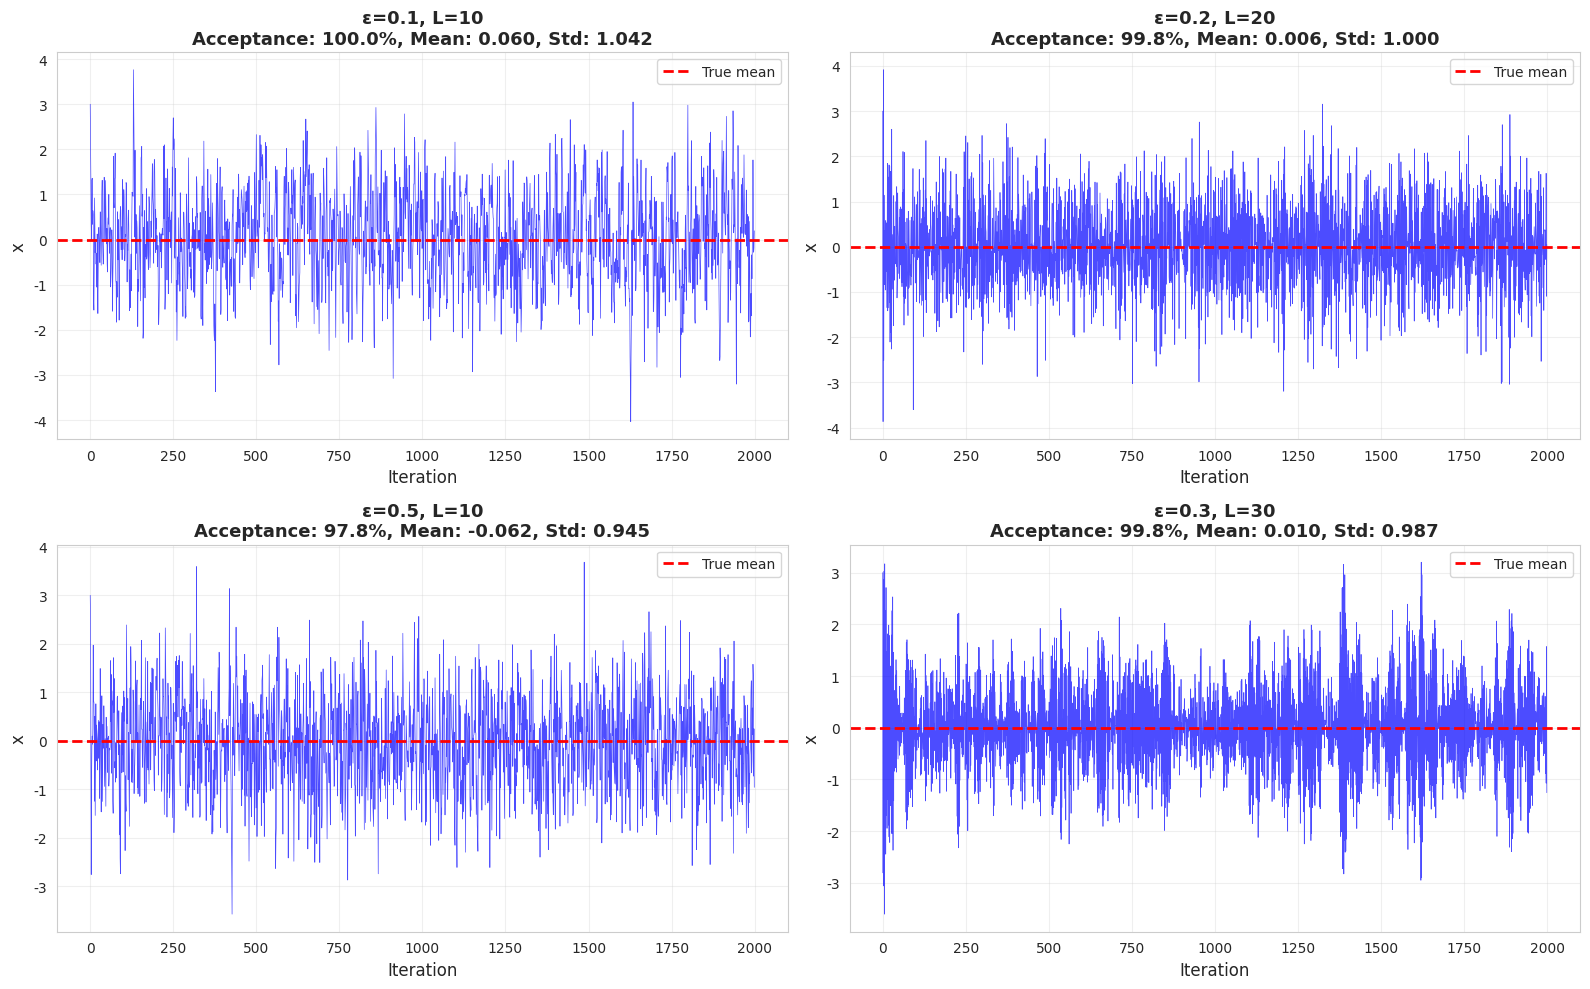

The matplotlib source for this figure: (Note: this script raises an exception after producing the figure.)
"""
05_hmc.py

HAMILTONIAN MONTE CARLO: COMPREHENSIVE TUTORIAL
===============================================

Learning Objectives:
-------------------
1. Understand Hamiltonian dynamics and its use in MCMC
2. Learn the leapfrog integrator for simulation
3. Master tuning: step size and number of leapfrog steps
4. Compare HMC vs MALA vs Random Walk
5. Apply HMC to real inference problems

Mathematical Foundation:
-----------------------
Goal:
    Use physics-inspired dynamics to make distant proposals that maintain high
    acceptance rates, enabling efficient exploration of high-dimensional spaces.

Hamiltonian Dynamics:
--------------------
Introduce auxiliary momentum variables p and define Hamiltonian:
    
    H(x, p) = U(x) + K(p)
    
where:
    - U(x) = -log p(x) is potential energy (negative log density)
    - K(p) = p^T M^{-1} p / 2 is kinetic energy (M is mass matrix)
    - H is total energy (conserved under continuous dynamics!)

Hamilton's Equations:
    dx/dt = ∂H/∂p = M^{-1}p
    dp/dt = -∂H/∂x = -∇U(x) = ∇log p(x)

These equations preserve H(x,p) and volume in phase space!

Key Insight:
    Hamiltonian dynamics naturally explores level sets of p(x) without
    random walk behavior. Proposals are DISTANT but have high acceptance!

Leapfrog Integration:
--------------------
Discretize Hamilton's equations with step size ε:

    p_{t+ε/2} = p_t + (ε/2) ∇log p(x_t)
    x_{t+ε} = x_t + ε M^{-1} p_{t+ε/2}
    p_{t+ε} = p_{t+ε/2} + (ε/2) ∇log p(x_{t+ε})

Properties:
    - Reversible: can run backwards
    - Volume-preserving: Jacobian determinant = 1
    - Symplectic: preserves phase space structure
    - Nearly preserves H (error = O(ε²))

HMC Algorithm:
-------------
1. Sample momentum: p ~ N(0, M)
2. Run L leapfrog steps with step size ε
3. Accept/reject with Metropolis:
   α = min(1, exp(-H(x', p') + H(x, p)))
4. Return x' (discard momentum p')

Why It Works:
    - Proposals x' are far from x (L leapfrog steps)
    - Energy approximately conserved → high acceptance
    - Momentum provides random direction
    - Gradient guides toward high probability regions

Advantages:
----------
+ Much faster mixing than random walk (especially high-D)
+ Intelligent exploration using gradient information
+ Fewer correlated samples
+ Scales well to high dimensions

Disadvantages:
-------------
- Requires gradient computation
- Needs tuning (ε and L)
- Can be sensitive to step size
- More complex than MALA

Optimal Tuning:
--------------
- Step size ε: 
  * Too large → energy errors, low acceptance
  * Too small → slow exploration
  * Target: 60-90% acceptance
  
- Number of steps L:
  * Too few → doesn't move far from starting point
  * Too many → U-turns waste computation
  * Heuristic: L ~ trajectory length / ε
  
- Mass matrix M:
  * M = I (simple, standard)
  * M = diag(σ²) (adapt to scales)
  * M = Σ (full adaptation, expensive)

Connection to Physics:
---------------------
- Particle in potential well U(x) = -log p(x)
- Momentum gives particle "inertia"
- Gradient creates "force" on particle
- Particle follows Newton's laws!
- Natural trajectories through probability landscape

Connection to Modern ML:
-----------------------
- Neural network training: Momentum-based optimizers (SGD + momentum)
- Normalizing flows: Continuous normalizing flows use ODEs
- Variational inference: Stein variational gradient descent
- Neural ODEs: Similar integration schemes

Advanced Extensions:
-------------------
- No-U-Turn Sampler (NUTS): Automatic L selection
- Riemannian HMC: Curved geometry
- Softabs HMC: Handling constraints
- Stochastic gradient HMC: Mini-batch gradients

"""

import numpy as np
import matplotlib.pyplot as plt
from scipy.stats import norm, multivariate_normal, gamma as gamma_dist
import seaborn as sns
from matplotlib.patches import Circle, FancyArrowPatch
import os
import warnings
warnings.filterwarnings('ignore')

sns.set_style("whitegrid")
plt.rcParams['figure.figsize'] = (16, 12)


# =============================================================================
# PART 1: HMC FOR 1D DISTRIBUTION (BEGINNER)
# =============================================================================

def hmc_1d_gaussian():
    """
    Example 1: HMC for 1D Gaussian
    ==============================
    
    Target: p(x) ∝ exp(-x²/2)  (standard normal)
    
    This simple example shows how HMC makes distant proposals
    with high acceptance rates.
    
    Compare to:
    - Random walk: small steps, high acceptance
    - MALA: gradient-guided small steps
    - HMC: gradient-guided LARGE steps!
    """
    print("=" * 80)
    print("EXAMPLE 1: HMC for 1D Gaussian")
    print("=" * 80)
    
    np.random.seed(42)
    
    # Target distribution
    def U(x):
        """Potential energy: U(x) = -log p(x)"""
        return 0.5 * x**2
    
    def grad_U(x):
        """Gradient of potential: ∇U(x)"""
        return x
    
    def K(p, M_inv=1.0):
        """Kinetic energy: K(p) = p^T M^{-1} p / 2"""
        return 0.5 * M_inv * p**2
    
    def leapfrog(x, p, epsilon, L, grad_U_func, M_inv=1.0):
        """
        Leapfrog integrator for Hamiltonian dynamics
        
        Args:
            x: position
            p: momentum
            epsilon: step size
            L: number of steps
            grad_U_func: gradient of potential
            M_inv: inverse mass (default 1.0)
            
        Returns:
            x_new, p_new: new position and momentum
        """
        # Make a copy
        x_new = np.copy(x)
        p_new = np.copy(p)
        
        # Half step for momentum
        p_new = p_new - (epsilon / 2) * grad_U_func(x_new)
        
        # L-1 full steps
        for i in range(L):
            # Full step for position
            x_new = x_new + epsilon * M_inv * p_new
            
            # Full step for momentum (except at end)
            if i < L - 1:
                p_new = p_new - epsilon * grad_U_func(x_new)
        
        # Half step for momentum at end
        p_new = p_new - (epsilon / 2) * grad_U_func(x_new)
        
        # Negate momentum for reversibility
        p_new = -p_new
        
        return x_new, p_new
    
    # HMC sampler
    def hmc_sampler(x0, n_steps, epsilon, L):
        """
        Hamiltonian Monte Carlo sampler
        
        Args:
            x0: initial position
            n_steps: number of samples
            epsilon: leapfrog step size
            L: number of leapfrog steps
            
        Returns:
            samples, acceptance_rate
        """
        samples = np.zeros(n_steps)
        samples[0] = x0
        n_accepted = 0
        
        for t in range(1, n_steps):
            x = samples[t-1]
            
            # Sample momentum
            p = np.random.randn()
            
            # Current Hamiltonian
            H_current = U(x) + K(p)
            
            # Leapfrog integration
            x_prop, p_prop = leapfrog(x, p, epsilon, L, grad_U)
            
            # Proposed Hamiltonian
            H_prop = U(x_prop) + K(p_prop)
            
            # Accept or reject
            log_alpha = -H_prop + H_current  # Note: already negated
            
            if np.log(np.random.rand()) < log_alpha:
                samples[t] = x_prop
                n_accepted += 1
            else:
                samples[t] = x
        
        acceptance_rate = n_accepted / (n_steps - 1)
        return samples, acceptance_rate
    
    # Run HMC with different parameters
    n_steps = 2000
    x0 = 3.0
    
    configs = [
        {'epsilon': 0.1, 'L': 10, 'label': 'ε=0.1, L=10'},
        {'epsilon': 0.2, 'L': 20, 'label': 'ε=0.2, L=20'},
        {'epsilon': 0.5, 'L': 10, 'label': 'ε=0.5, L=10'},
        {'epsilon': 0.3, 'L': 30, 'label': 'ε=0.3, L=30'},
    ]
    
    fig, axes = plt.subplots(2, 2, figsize=(16, 10))
    axes = axes.flatten()
    
    for idx, config in enumerate(configs):
        samples, accept_rate = hmc_sampler(
            x0, n_steps, config['epsilon'], config['L']
        )
        
        ax = axes[idx]
        
        # Plot trace
        ax.plot(samples, alpha=0.7, linewidth=0.5, color='blue')
        ax.axhline(y=0, color='red', linestyle='--', 
                   linewidth=2, label='True mean')
        
        ax.set_xlabel('Iteration', fontsize=12)
        ax.set_ylabel('x', fontsize=12)
        ax.set_title(f'{config["label"]}\n' +
                    f'Acceptance: {accept_rate:.1%}, ' +
                    f'Mean: {samples[500:].mean():.3f}, ' +
                    f'Std: {samples[500:].std():.3f}',
                    fontsize=13, fontweight='bold')
        ax.legend(fontsize=10)
        ax.grid(True, alpha=0.3)
    
    plt.tight_layout()
    fig_path = os.path.join(os.path.dirname(__file__), 'hmc_1d_gaussian.png')
    plt.savefig(fig_path, dpi=150, bbox_inches='tight')
    print("✓ Saved: hmc_1d_gaussian.png")
    plt.close()
    
    print("\nKey observations:")
    print("- HMC makes large jumps (see trajectory length = ε × L)")
    print("- High acceptance rates despite distant proposals!")
    print("- Energy conservation enables efficient exploration")


# =============================================================================
# PART 2: HMC VS MALA VS RWM (INTERMEDIATE)
# =============================================================================

def compare_samplers_2d():
    """
    Example 2: Comparing HMC, MALA, and Random Walk Metropolis
    ==========================================================
    
    Target: 2D Gaussian with high correlation
    
    This shows HMC's superiority for correlated distributions.
    """
    print("\n" + "=" * 80)
    print("EXAMPLE 2: HMC vs MALA vs Random Walk - 2D Correlated Gaussian")
    print("=" * 80)
    
    np.random.seed(42)
    
    # Target: highly correlated 2D Gaussian
    mu = np.array([0.0, 0.0])
    rho = 0.95  # High correlation!
    Sigma = np.array([[1.0, rho],
                      [rho, 1.0]])
    Sigma_inv = np.linalg.inv(Sigma)
    
    target = multivariate_normal(mu, Sigma)
    
    def U(x):
        """Potential energy"""
        return 0.5 * (x - mu) @ Sigma_inv @ (x - mu)
    
    def grad_U(x):
        """Gradient of potential"""
        return Sigma_inv @ (x - mu)
    
    # HMC sampler
    def hmc_2d(x0, n_steps, epsilon, L):
        samples = np.zeros((n_steps, 2))
        samples[0] = x0
        n_accepted = 0
        
        for t in range(1, n_steps):
            x = samples[t-1]
            
            # Sample momentum
            p = np.random.randn(2)
            H_current = U(x) + 0.5 * np.sum(p**2)
            
            # Leapfrog
            x_new, p_new = x.copy(), p.copy()
            
            # Half step for momentum
            p_new = p_new - (epsilon / 2) * grad_U(x_new)
            
            # L full steps
            for i in range(L):
                x_new = x_new + epsilon * p_new
                if i < L - 1:
                    p_new = p_new - epsilon * grad_U(x_new)
            
            # Half step for momentum
            p_new = p_new - (epsilon / 2) * grad_U(x_new)
            p_new = -p_new
            
            # Accept/reject
            H_prop = U(x_new) + 0.5 * np.sum(p_new**2)
            log_alpha = -H_prop + H_current
            
            if np.log(np.random.rand()) < log_alpha:
                samples[t] = x_new
                n_accepted += 1
            else:
                samples[t] = x
        
        return samples, n_accepted / (n_steps - 1)
    
    # MALA sampler
    def mala_2d(x0, n_steps, epsilon):
        samples = np.zeros((n_steps, 2))
        samples[0] = x0
        n_accepted = 0
        
        for t in range(1, n_steps):
            x = samples[t-1]
            
            # Propose
            grad = -grad_U(x)
            x_prop = x + (epsilon / 2) * grad + np.sqrt(epsilon) * np.random.randn(2)
            
            # Accept/reject (simplified for Gaussian)
            mean_forward = x + (epsilon / 2) * (-grad_U(x))
            mean_backward = x_prop + (epsilon / 2) * (-grad_U(x_prop))
            
            log_q_forward = -0.5 * np.sum((x_prop - mean_forward)**2) / epsilon
            log_q_backward = -0.5 * np.sum((x - mean_backward)**2) / epsilon
            
            log_alpha = (-U(x_prop) + log_q_backward) - (-U(x) + log_q_forward)
            
            if np.log(np.random.rand()) < log_alpha:
                samples[t] = x_prop
                n_accepted += 1
            else:
                samples[t] = x
        
        return samples, n_accepted / (n_steps - 1)
    
    # Random walk Metropolis
    def rwm_2d(x0, n_steps, sigma):
        samples = np.zeros((n_steps, 2))
        samples[0] = x0
        n_accepted = 0
        
        for t in range(1, n_steps):
            x = samples[t-1]
            x_prop = x + sigma * np.random.randn(2)
            
            log_alpha = -U(x_prop) + U(x)
            
            if np.log(np.random.rand()) < log_alpha:
                samples[t] = x_prop
                n_accepted += 1
            else:
                samples[t] = x
        
        return samples, n_accepted / (n_steps - 1)
    
    # Run all samplers
    n_steps = 2000
    x0 = np.array([2.0, 2.0])
    
    samples_hmc, accept_hmc = hmc_2d(x0, n_steps, epsilon=0.2, L=20)
    samples_mala, accept_mala = mala_2d(x0, n_steps, epsilon=0.3)
    samples_rwm, accept_rwm = rwm_2d(x0, n_steps, sigma=0.5)
    
    # Visualize
    fig, axes = plt.subplots(1, 3, figsize=(18, 6))
    
    # Create contours
    x1 = np.linspace(-3, 3, 100)
    x2 = np.linspace(-3, 3, 100)
    X1, X2 = np.meshgrid(x1, x2)
    pos = np.dstack((X1, X2))
    Z = target.pdf(pos)
    
    methods = [
        ('Random Walk Metropolis', samples_rwm, accept_rwm, 'blue'),
        ('MALA', samples_mala, accept_mala, 'orange'),
        ('HMC', samples_hmc, accept_hmc, 'green')
    ]
    
    for idx, (name, samples, accept, color) in enumerate(methods):
        ax = axes[idx]
        
        # Contours
        ax.contour(X1, X2, Z, levels=10, colors='gray', alpha=0.3)
        
        # Trajectory
        burn_in = 100
        traj = samples[burn_in:300]
        ax.plot(traj[:, 0], traj[:, 1], 'o-', color=color, 
                alpha=0.5, markersize=3, linewidth=0.8)
        
        # All samples
        ax.scatter(samples[500:, 0], samples[500:, 1], 
                  alpha=0.1, s=5, color=color)
        
        ax.plot(x0[0], x0[1], 'r*', markersize=20, label='Start')
        ax.set_xlabel('$x_1$', fontsize=12)
        ax.set_ylabel('$x_2$', fontsize=12)
        ax.set_title(f'{name}\nAcceptance: {accept:.1%}',
                    fontsize=13, fontweight='bold')
        ax.legend(fontsize=10)
        ax.grid(True, alpha=0.3)
        ax.set_aspect('equal')
        ax.set_xlim([-3, 3])
        ax.set_ylim([-3, 3])
    
    plt.tight_layout()
    fig_path = os.path.join(os.path.dirname(__file__), 'hmc_comparison_2d.png')
    plt.savefig(fig_path, dpi=150, bbox_inches='tight')
    print("✓ Saved: hmc_comparison_2d.png")
    plt.close()
    
    # Autocorrelation comparison
    def autocorr(x, lag=50):
        x = x - x.mean()
        c0 = np.dot(x, x) / len(x)
        return np.array([np.dot(x[:-k], x[k:]) / len(x) / c0 
                        if k > 0 else 1.0 for k in range(lag)])
    
    fig, axes = plt.subplots(1, 3, figsize=(18, 5))
    
    lags = np.arange(50)
    
    for idx, (name, samples, _, color) in enumerate(methods):
        acf = autocorr(samples[500:, 0])
        axes[idx].plot(lags, acf, 'o-', color=color, linewidth=2)
        axes[idx].axhline(y=0, color='black', linestyle='--', alpha=0.3)
        axes[idx].set_xlabel('Lag', fontsize=12)
        axes[idx].set_ylabel('ACF', fontsize=12)
        axes[idx].set_title(f'{name}\nAutocorrelation',
                           fontsize=13, fontweight='bold')
        axes[idx].grid(True, alpha=0.3)
    
    plt.tight_layout()
    fig_path = os.path.join(os.path.dirname(__file__), 'hmc_autocorrelation.png')
    plt.savefig(fig_path, dpi=150, bbox_inches='tight')
    print("✓ Saved: hmc_autocorrelation.png")
    plt.close()
    
    print(f"\nComparison:")
    print(f"Random Walk: {accept_rwm:.1%} acceptance")
    print(f"MALA:        {accept_mala:.1%} acceptance")
    print(f"HMC:         {accept_hmc:.1%} acceptance")
    print("\nHMC shows fastest decorrelation despite high correlation!")


# =============================================================================
# PART 3: HMC FOR BAYESIAN NEURAL NETWORK (ADVANCED)
# =============================================================================

def hmc_bayesian_nn():
    """
    Example 3: HMC for Bayesian Neural Network
    ==========================================
    
    Problem: Regression with uncertainty using a simple neural network
    
    Model:
        y = NN(x; w) + ε, ε ~ N(0, σ²)
        w ~ N(0, σ_w² I)
    
    This is a high-dimensional inference problem where HMC excels!
    """
    print("\n" + "=" * 80)
    print("EXAMPLE 3: HMC for Bayesian Neural Network")
    print("=" * 80)
    
    np.random.seed(42)
    
    # Generate synthetic data
    def true_function(x):
        """True underlying function"""
        return np.sin(3 * x) + 0.3 * x**2
    
    n_data = 50
    X_train = np.random.uniform(-2, 2, n_data)
    y_train = true_function(X_train) + 0.3 * np.random.randn(n_data)
    
    print(f"Generated {n_data} training points")
    
    # Simple neural network
    class SimpleNN:
        """Simple 1-hidden-layer neural network"""

        def __init__(self, n_hidden=10):
            self.n_hidden = n_hidden
            # Weight dimensions: (1->n_hidden) + (n_hidden->1)
            # W1: n_hidden, b1: n_hidden, W2: n_hidden, b2: 1  => total = 3*n_hidden + 1
            self.n_weights = (1 + 1) * n_hidden + (n_hidden + 1)

        def forward(self, x, weights):
            """Forward pass: x shape (n_data,)"""
            # Unpack weights
            idx = 0
            W1 = weights[idx:idx + self.n_hidden].reshape(-1, 1)   # (n_hidden, 1)
            idx += self.n_hidden
            b1 = weights[idx:idx + self.n_hidden]                  # (n_hidden,)
            idx += self.n_hidden
            W2 = weights[idx:idx + self.n_hidden]                  # (n_hidden,)
            idx += self.n_hidden
            b2 = weights[idx]                                      # scalar

            # Shapes: x -> (1, n_data), z1 -> (n_hidden, n_data)
            x = x.reshape(1, -1)                                   # (1, n_data)
            z1 = W1 @ x + b1.reshape(-1, 1)                        # (n_hidden, n_data)
            h = np.tanh(z1)                                        # (n_hidden, n_data)
            y = W2 @ h + b2                                        # (n_data,)
            return y.flatten()

        def gradient(self, x, y, weights, sigma_y, sigma_w):
            """Gradient of log posterior wrt weights"""
            # Unpack weights
            idx = 0
            W1 = weights[idx:idx + self.n_hidden].reshape(-1, 1)   # (n_hidden, 1)
            idx += self.n_hidden
            b1 = weights[idx:idx + self.n_hidden]                  # (n_hidden,)
            idx += self.n_hidden
            W2 = weights[idx:idx + self.n_hidden]                  # (n_hidden,)
            idx += self.n_hidden
            b2 = weights[idx]                                      # scalar

            # Forward with intermediates
            x = x.reshape(1, -1)                                   # (1, n_data)
            z1 = W1 @ x + b1.reshape(-1, 1)                        # (n_hidden, n_data)
            h = np.tanh(z1)                                        # (n_hidden, n_data)
            y_pred = (W2 @ h + b2).flatten()                       # (n_data,)

            # Residuals
            residual = y - y_pred                                  # (n_data,)

            # ---- Gradients of log-likelihood ----
            # Output layer
            grad_b2 = -np.sum(residual) / sigma_y**2               # scalar
            grad_W2 = -h @ residual.reshape(-1, 1) / sigma_y**2    # (n_hidden, 1)
            grad_W2 = grad_W2.flatten()                            # (n_hidden,)

            # Hidden layer
            # delta: derivative wrt pre-activation z1
            delta = -W2.reshape(-1, 1) * residual.reshape(1, -1) / sigma_y**2  # (n_hidden, n_data)
            delta = delta * (1 - h**2)                             # tanh'(z1)

            grad_W1 = (delta @ x.T).flatten()                      # (n_hidden,)
            grad_b1 = delta.sum(axis=1)                            # (n_hidden,)

            # Stack all grads
            grad_weights = np.concatenate([grad_W1, grad_b1, grad_W2, [grad_b2]])

            # ---- Add log-prior gradient (Gaussian prior) ----
            # log p(w) ∝ - ||w||^2 / (2 sigma_w^2) ⇒ ∂/∂w log p(w) = -w / sigma_w^2
            grad_weights = grad_weights - weights / sigma_w**2

            return grad_weights

    
    # Initialize network
    nn = SimpleNN(n_hidden=10)
    print(f"Neural network: {nn.n_weights} parameters")
    
    # Hyperparameters
    sigma_y = 0.3  # Noise std
    sigma_w = 1.0  # Prior std
    
    def U(weights):
        """Potential energy (negative log posterior)"""
        # Log likelihood
        y_pred = nn.forward(X_train, weights)
        log_lik = -0.5 * np.sum((y_train - y_pred)**2) / sigma_y**2
        
        # Log prior
        log_prior = -0.5 * np.sum(weights**2) / sigma_w**2
        
        return -(log_lik + log_prior)
    
    def grad_U(weights):
        """Gradient of potential"""
        return -nn.gradient(X_train, y_train, weights, sigma_y, sigma_w)
    
    # HMC sampler
    def hmc_nn(w0, n_steps, epsilon, L):
        samples = np.zeros((n_steps, len(w0)))
        samples[0] = w0
        n_accepted = 0
        
        print("\nRunning HMC...")
        for t in range(1, n_steps):
            if t % 200 == 0:
                print(f"  Step {t}/{n_steps}")
            
            w = samples[t-1]
            
            # Sample momentum
            p = np.random.randn(len(w))
            H_current = U(w) + 0.5 * np.sum(p**2)
            
            # Leapfrog
            w_new, p_new = w.copy(), p.copy()
            
            p_new = p_new - (epsilon / 2) * grad_U(w_new)
            
            for i in range(L):
                w_new = w_new + epsilon * p_new
                if i < L - 1:
                    p_new = p_new - epsilon * grad_U(w_new)
            
            p_new = p_new - (epsilon / 2) * grad_U(w_new)
            p_new = -p_new
            
            # Accept/reject
            H_prop = U(w_new) + 0.5 * np.sum(p_new**2)
            log_alpha = -H_prop + H_current
            
            if np.log(np.random.rand()) < log_alpha:
                samples[t] = w_new
                n_accepted += 1
            else:
                samples[t] = w
        
        return samples, n_accepted / (n_steps - 1)
    
    # Run HMC
    w0 = 0.1 * np.random.randn(nn.n_weights)
    n_steps = 1000
    epsilon = 0.01
    L = 10
    
    samples, accept_rate = hmc_nn(w0, n_steps, epsilon, L)
    
    print(f"\nAcceptance rate: {accept_rate:.1%}")
    
    # Make predictions
    X_test = np.linspace(-3, 3, 100)
    burn_in = 200
    
    predictions = np.zeros((len(samples) - burn_in, len(X_test)))
    for i, w in enumerate(samples[burn_in:]):
        predictions[i] = nn.forward(X_test, w)
    
    pred_mean = predictions.mean(axis=0)
    pred_std = predictions.std(axis=0)
    
    # Visualize
    fig, axes = plt.subplots(1, 2, figsize=(16, 6))
    
    # Predictions
    ax = axes[0]
    ax.scatter(X_train, y_train, color='red', s=50, alpha=0.6, 
              label='Training data', zorder=5)
    ax.plot(X_test, true_function(X_test), 'k--', linewidth=2, 
           label='True function', alpha=0.7)
    ax.plot(X_test, pred_mean, 'b-', linewidth=2, 
           label='Posterior mean')
    ax.fill_between(X_test, pred_mean - 2*pred_std, pred_mean + 2*pred_std,
                    alpha=0.3, color='blue', label='95% credible interval')
    ax.set_xlabel('x', fontsize=12)
    ax.set_ylabel('y', fontsize=12)
    ax.set_title('Bayesian Neural Network Predictions\n(via HMC)',
                fontsize=14, fontweight='bold')
    ax.legend(fontsize=10)
    ax.grid(True, alpha=0.3)
    
    # Sample trajectories
    ax = axes[1]
    # Plot first few weight traces
    for i in range(5):
        ax.plot(samples[:, i], alpha=0.7, linewidth=0.5, 
               label=f'$w_{i}$')
    ax.axvline(x=burn_in, color='red', linestyle='--', 
              linewidth=2, label='Burn-in', alpha=0.7)
    ax.set_xlabel('Iteration', fontsize=12)
    ax.set_ylabel('Weight value', fontsize=12)
    ax.set_title('Weight Trace Plots',
                fontsize=14, fontweight='bold')
    ax.legend(fontsize=10)
    ax.grid(True, alpha=0.3)
    
    plt.tight_layout()
    fig_path = os.path.join(os.path.dirname(__file__), 'hmc_bayesian_nn.png')
    plt.savefig(fig_path, dpi=150, bbox_inches='tight')
    print("✓ Saved: hmc_bayesian_nn.png")
    plt.close()
    
    print("\nHMC successfully sampled from 31-dimensional posterior!")


# =============================================================================
# PART 4: VISUALIZING HAMILTONIAN TRAJECTORIES (ADVANCED)
# =============================================================================

def visualize_hamiltonian_trajectory():
    """
    Example 4: Visualizing Hamiltonian Trajectories
    ===============================================
    
    Show how Hamiltonian dynamics explores the distribution
    by following constant energy contours.
    """
    print("\n" + "=" * 80)
    print("EXAMPLE 4: Visualizing Hamiltonian Trajectories")
    print("=" * 80)
    
    np.random.seed(42)
    
    # 2D Gaussian target
    mu = np.array([0.0, 0.0])
    Sigma = np.array([[1.0, 0.7],
                      [0.7, 1.0]])
    Sigma_inv = np.linalg.inv(Sigma)
    
    def U(x):
        return 0.5 * (x - mu) @ Sigma_inv @ (x - mu)
    
    def grad_U(x):
        return Sigma_inv @ (x - mu)
    
    def H(x, p):
        """Total Hamiltonian"""
        return U(x) + 0.5 * np.sum(p**2)
    
    # Run one HMC iteration with detailed trajectory
    x0 = np.array([1.5, 1.0])
    p0 = np.random.randn(2)
    
    epsilon = 0.15
    L = 30
    
    # Store trajectory
    trajectory_x = [x0.copy()]
    trajectory_p = [p0.copy()]
    energy = [H(x0, p0)]
    
    x, p = x0.copy(), p0.copy()
    
    # Half step for momentum
    p = p - (epsilon / 2) * grad_U(x)
    
    for i in range(L):
        # Full step for position
        x = x + epsilon * p
        trajectory_x.append(x.copy())
        
        # Full step for momentum (except at end)
        if i < L - 1:
            p = p - epsilon * grad_U(x)
            trajectory_p.append(p.copy())
            energy.append(H(x, p))
    
    # Final half step
    p = p - (epsilon / 2) * grad_U(x)
    trajectory_p.append(p.copy())
    energy.append(H(x, p))
    
    trajectory_x = np.array(trajectory_x)
    trajectory_p = np.array(trajectory_p)
    energy = np.array(energy)
    
    # Visualize
    fig = plt.figure(figsize=(18, 6))
    
    # Position space
    ax1 = fig.add_subplot(131)
    
    # Contours
    x1 = np.linspace(-2.5, 2.5, 100)
    x2 = np.linspace(-2.5, 2.5, 100)
    X1, X2 = np.meshgrid(x1, x2)
    Z = np.zeros_like(X1)
    for i in range(len(x1)):
        for j in range(len(x2)):
            Z[i, j] = np.exp(-U(np.array([X1[i, j], X2[i, j]])))
    
    ax1.contour(X1, X2, Z, levels=15, colors='gray', alpha=0.3)
    
    # Trajectory
    colors = plt.cm.viridis(np.linspace(0, 1, len(trajectory_x)))
    for i in range(len(trajectory_x)-1):
        ax1.plot(trajectory_x[i:i+2, 0], trajectory_x[i:i+2, 1], 
                'o-', color=colors[i], markersize=4, linewidth=1.5)
    
    ax1.plot(x0[0], x0[1], 'g*', markersize=20, label='Start')
    ax1.plot(trajectory_x[-1, 0], trajectory_x[-1, 1], 
            'r*', markersize=20, label='End')
    
    ax1.set_xlabel('$x_1$', fontsize=12)
    ax1.set_ylabel('$x_2$', fontsize=12)
    ax1.set_title('Position Space Trajectory\n(Hamiltonian Dynamics)',
                 fontsize=13, fontweight='bold')
    ax1.legend(fontsize=10)
    ax1.grid(True, alpha=0.3)
    ax1.set_aspect('equal')
    
    # Momentum space
    ax2 = fig.add_subplot(132)
    
    for i in range(len(trajectory_p)-1):
        ax2.plot(trajectory_p[i:i+2, 0], trajectory_p[i:i+2, 1], 
                'o-', color=colors[i], markersize=4, linewidth=1.5)
    
    ax2.plot(p0[0], p0[1], 'g*', markersize=20, label='Start')
    ax2.plot(trajectory_p[-1, 0], trajectory_p[-1, 1], 
            'r*', markersize=20, label='End')
    
    ax2.set_xlabel('$p_1$', fontsize=12)
    ax2.set_ylabel('$p_2$', fontsize=12)
    ax2.set_title('Momentum Space Trajectory',
                 fontsize=13, fontweight='bold')
    ax2.legend(fontsize=10)
    ax2.grid(True, alpha=0.3)
    ax2.set_aspect('equal')
    
    # Energy conservation
    ax3 = fig.add_subplot(133)
    
    ax3.plot(energy, 'o-', linewidth=2, markersize=4)
    ax3.axhline(y=energy[0], color='red', linestyle='--', 
               linewidth=2, label=f'Initial: {energy[0]:.3f}', alpha=0.7)
    ax3.set_xlabel('Leapfrog step', fontsize=12)
    ax3.set_ylabel('Hamiltonian H(x, p)', fontsize=12)
    ax3.set_title(f'Energy Conservation\nΔH = {energy[-1] - energy[0]:.4f}',
                 fontsize=13, fontweight='bold')
    ax3.legend(fontsize=10)
    ax3.grid(True, alpha=0.3)
    
    plt.tight_layout()
    fig_path = os.path.join(os.path.dirname(__file__), 'hmc_trajectory_visualization.png')
    plt.savefig(fig_path, dpi=150, bbox_inches='tight')
    print("✓ Saved: hmc_trajectory_visualization.png")
    plt.close()
    
    print(f"\nEnergy change: ΔH = {energy[-1] - energy[0]:.6f}")
    print("Small energy change → high acceptance probability!")
    print("Trajectory explores distant regions while maintaining energy!")


# =============================================================================
# MAIN EXECUTION
# =============================================================================

if __name__ == "__main__":
    print("\n" + "=" * 80)
    print("HAMILTONIAN MONTE CARLO TUTORIAL")
    print("=" * 80)
    print("\nThis tutorial covers physics-inspired MCMC:")
    print("1. HMC basics with 1D Gaussian")
    print("2. Comparison with MALA and Random Walk")
    print("3. Bayesian neural network inference")
    print("4. Visualizing Hamiltonian trajectories")
    print("\n" + "=" * 80 + "\n")
    
    # Run all examples
    hmc_1d_gaussian()
    compare_samplers_2d()
    hmc_bayesian_nn()
    visualize_hamiltonian_trajectory()
    
    print("\n" + "=" * 80)
    print("TUTORIAL COMPLETE!")
    print("=" * 80)
    print("\nGenerated files:")
    print("  - hmc_1d_gaussian.png")
    print("  - hmc_comparison_2d.png")
    print("  - hmc_autocorrelation.png")
    print("  - hmc_bayesian_nn.png")
    print("  - hmc_trajectory_visualization.png")
    print("\nKey Takeaways:")
    print("  • HMC uses physics (Hamiltonian dynamics) for efficient sampling")
    print("  • Makes distant proposals with high acceptance rates")
    print("  • Much faster mixing than random walk, especially in high-D")
    print("  • Energy conservation is key to performance")
    print("  • Foundation for NUTS and modern probabilistic programming")
    print("=" * 80 + "\n")
